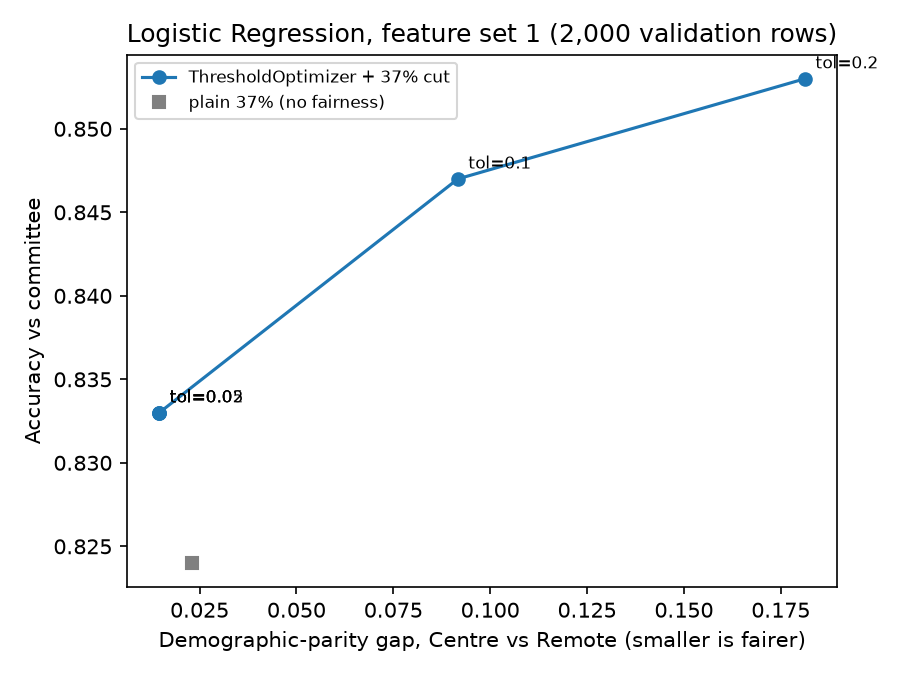

Values plotted in this chart, from the file beside it:
tol, parity_gap, accuracy, grant_rate
plain 37%, 0.0229, 0.824, 0.37
0.0, 0.0146, 0.833, 0.37
0.02, 0.0146, 0.833, 0.37
0.05, 0.0146, 0.833, 0.37
0.1, 0.0917, 0.847, 0.37
0.2, 0.1813, 0.853, 0.37
